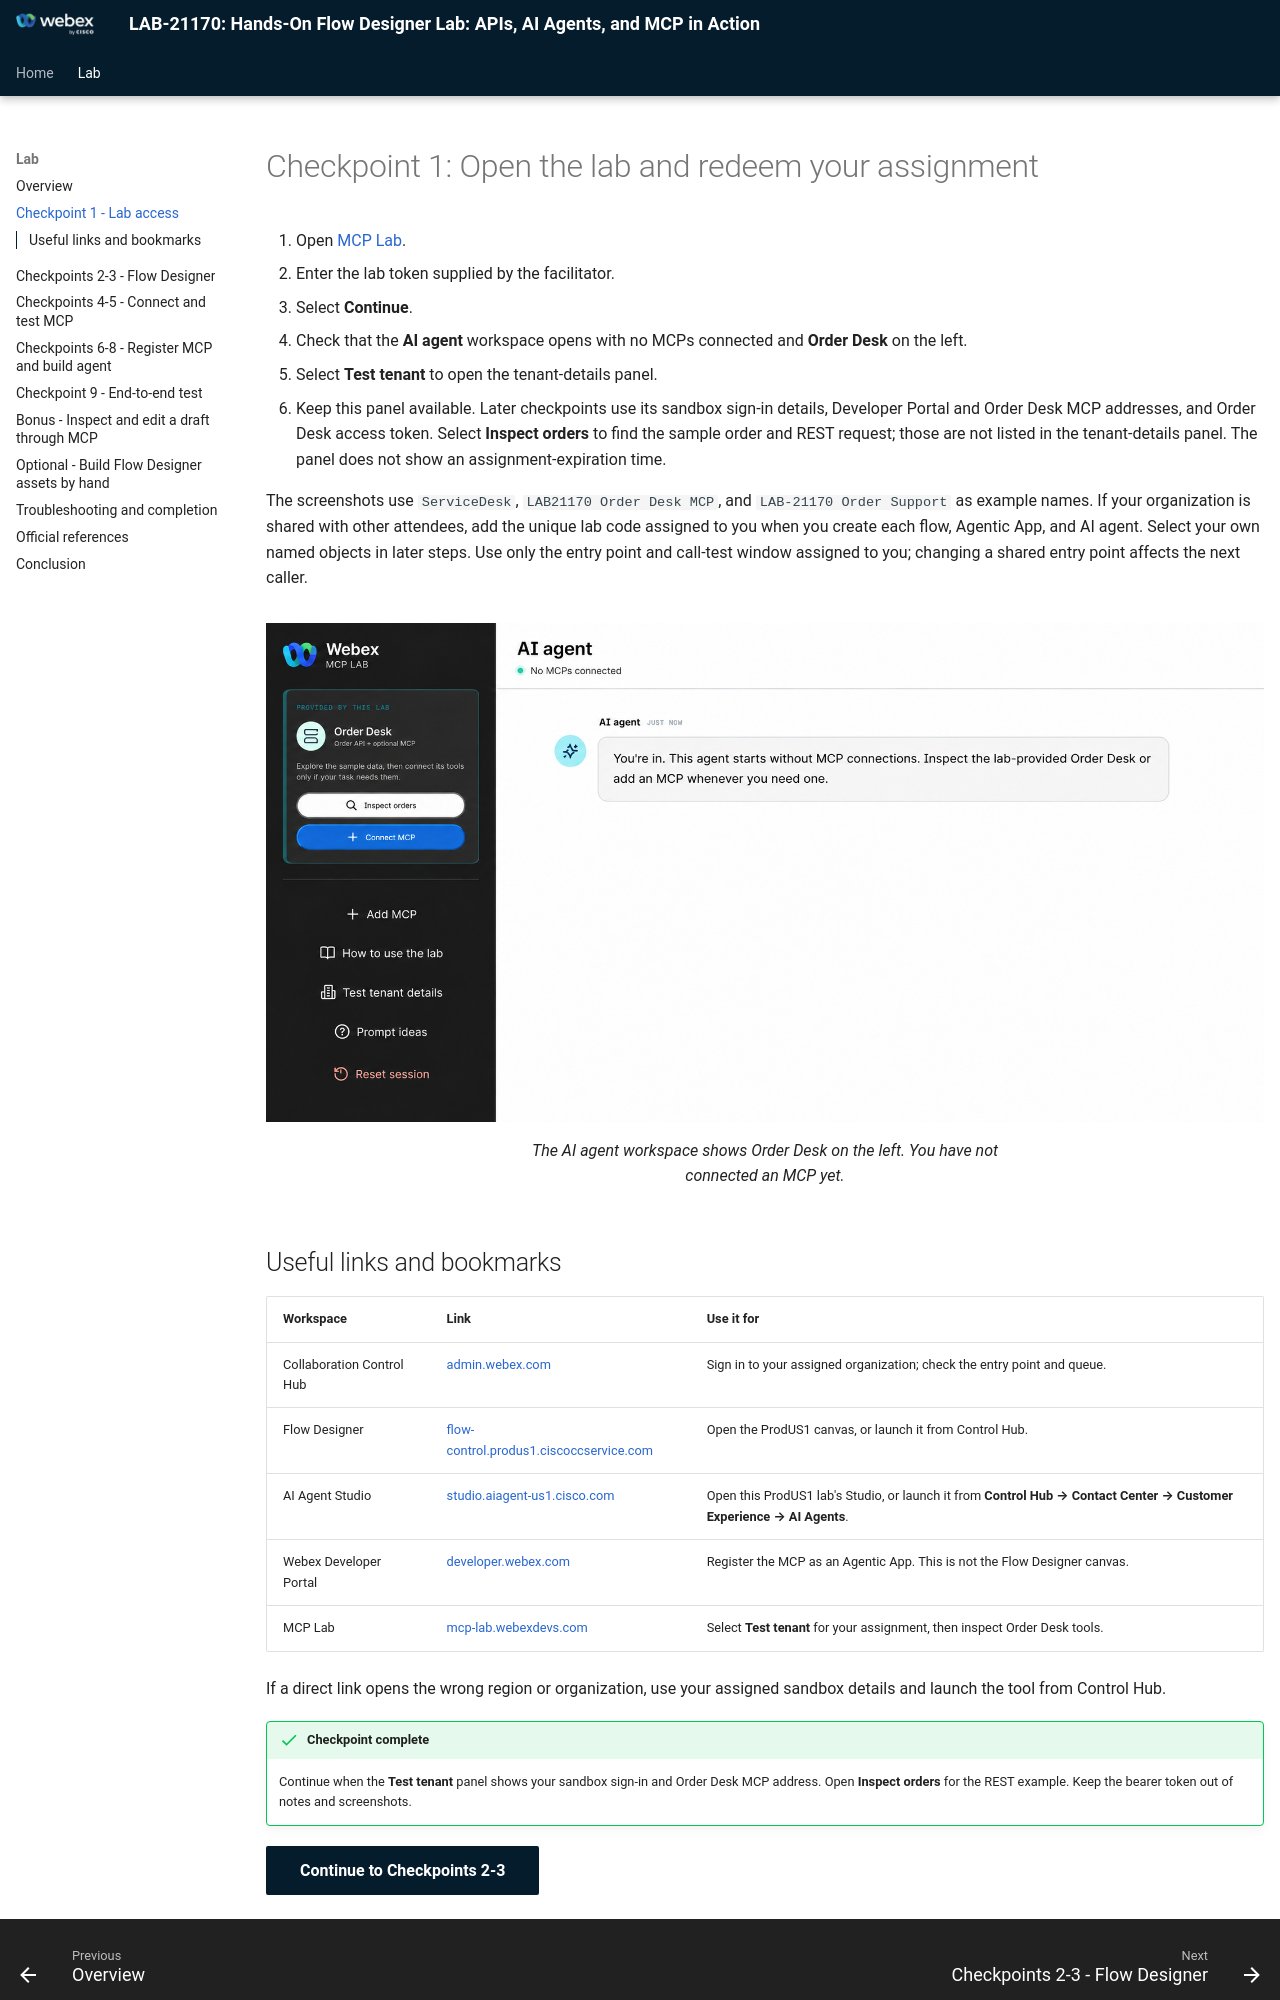

repository: WebexCC-SA/LAB-21170 · page: lab1_getting_started/index.html · generator: mkdocs

# Checkpoint 1: Open the lab and redeem your assignment

1. Open [MCP Lab](https://mcp-lab.webexdevs.com/).
2. Enter the lab token supplied by the facilitator.
3. Select **Continue**.
4. Check that the **AI agent** workspace opens with no MCPs connected and **Order Desk** on the left.
5. Select **Test tenant** to open the tenant-details panel.
6. Keep this panel available. Later checkpoints use its sandbox sign-in details, Developer Portal and Order Desk MCP addresses, and Order Desk access token. Select **Inspect orders** to find the sample order and REST request; those are not listed in the tenant-details panel. The panel does not show an assignment-expiration time.

The screenshots use `ServiceDesk`, `LAB21170 Order Desk MCP`, and `LAB-21170 Order Support` as example names. If your organization is shared with other attendees, add the unique lab code assigned to you when you create each flow, Agentic App, and AI agent. Select your own named objects in later steps. Use only the entry point and call-test window assigned to you; changing a shared entry point affects the next caller.

<figure markdown>
  ![MCP Lab AI agent workspace with no MCPs connected and the Order Desk card on the left](assets/lab-guide/01-mcp-lab-ai-agent-workspace.png)
  <figcaption markdown="span">The AI agent workspace shows Order Desk on the left. You have not connected an MCP yet.</figcaption>
</figure>
